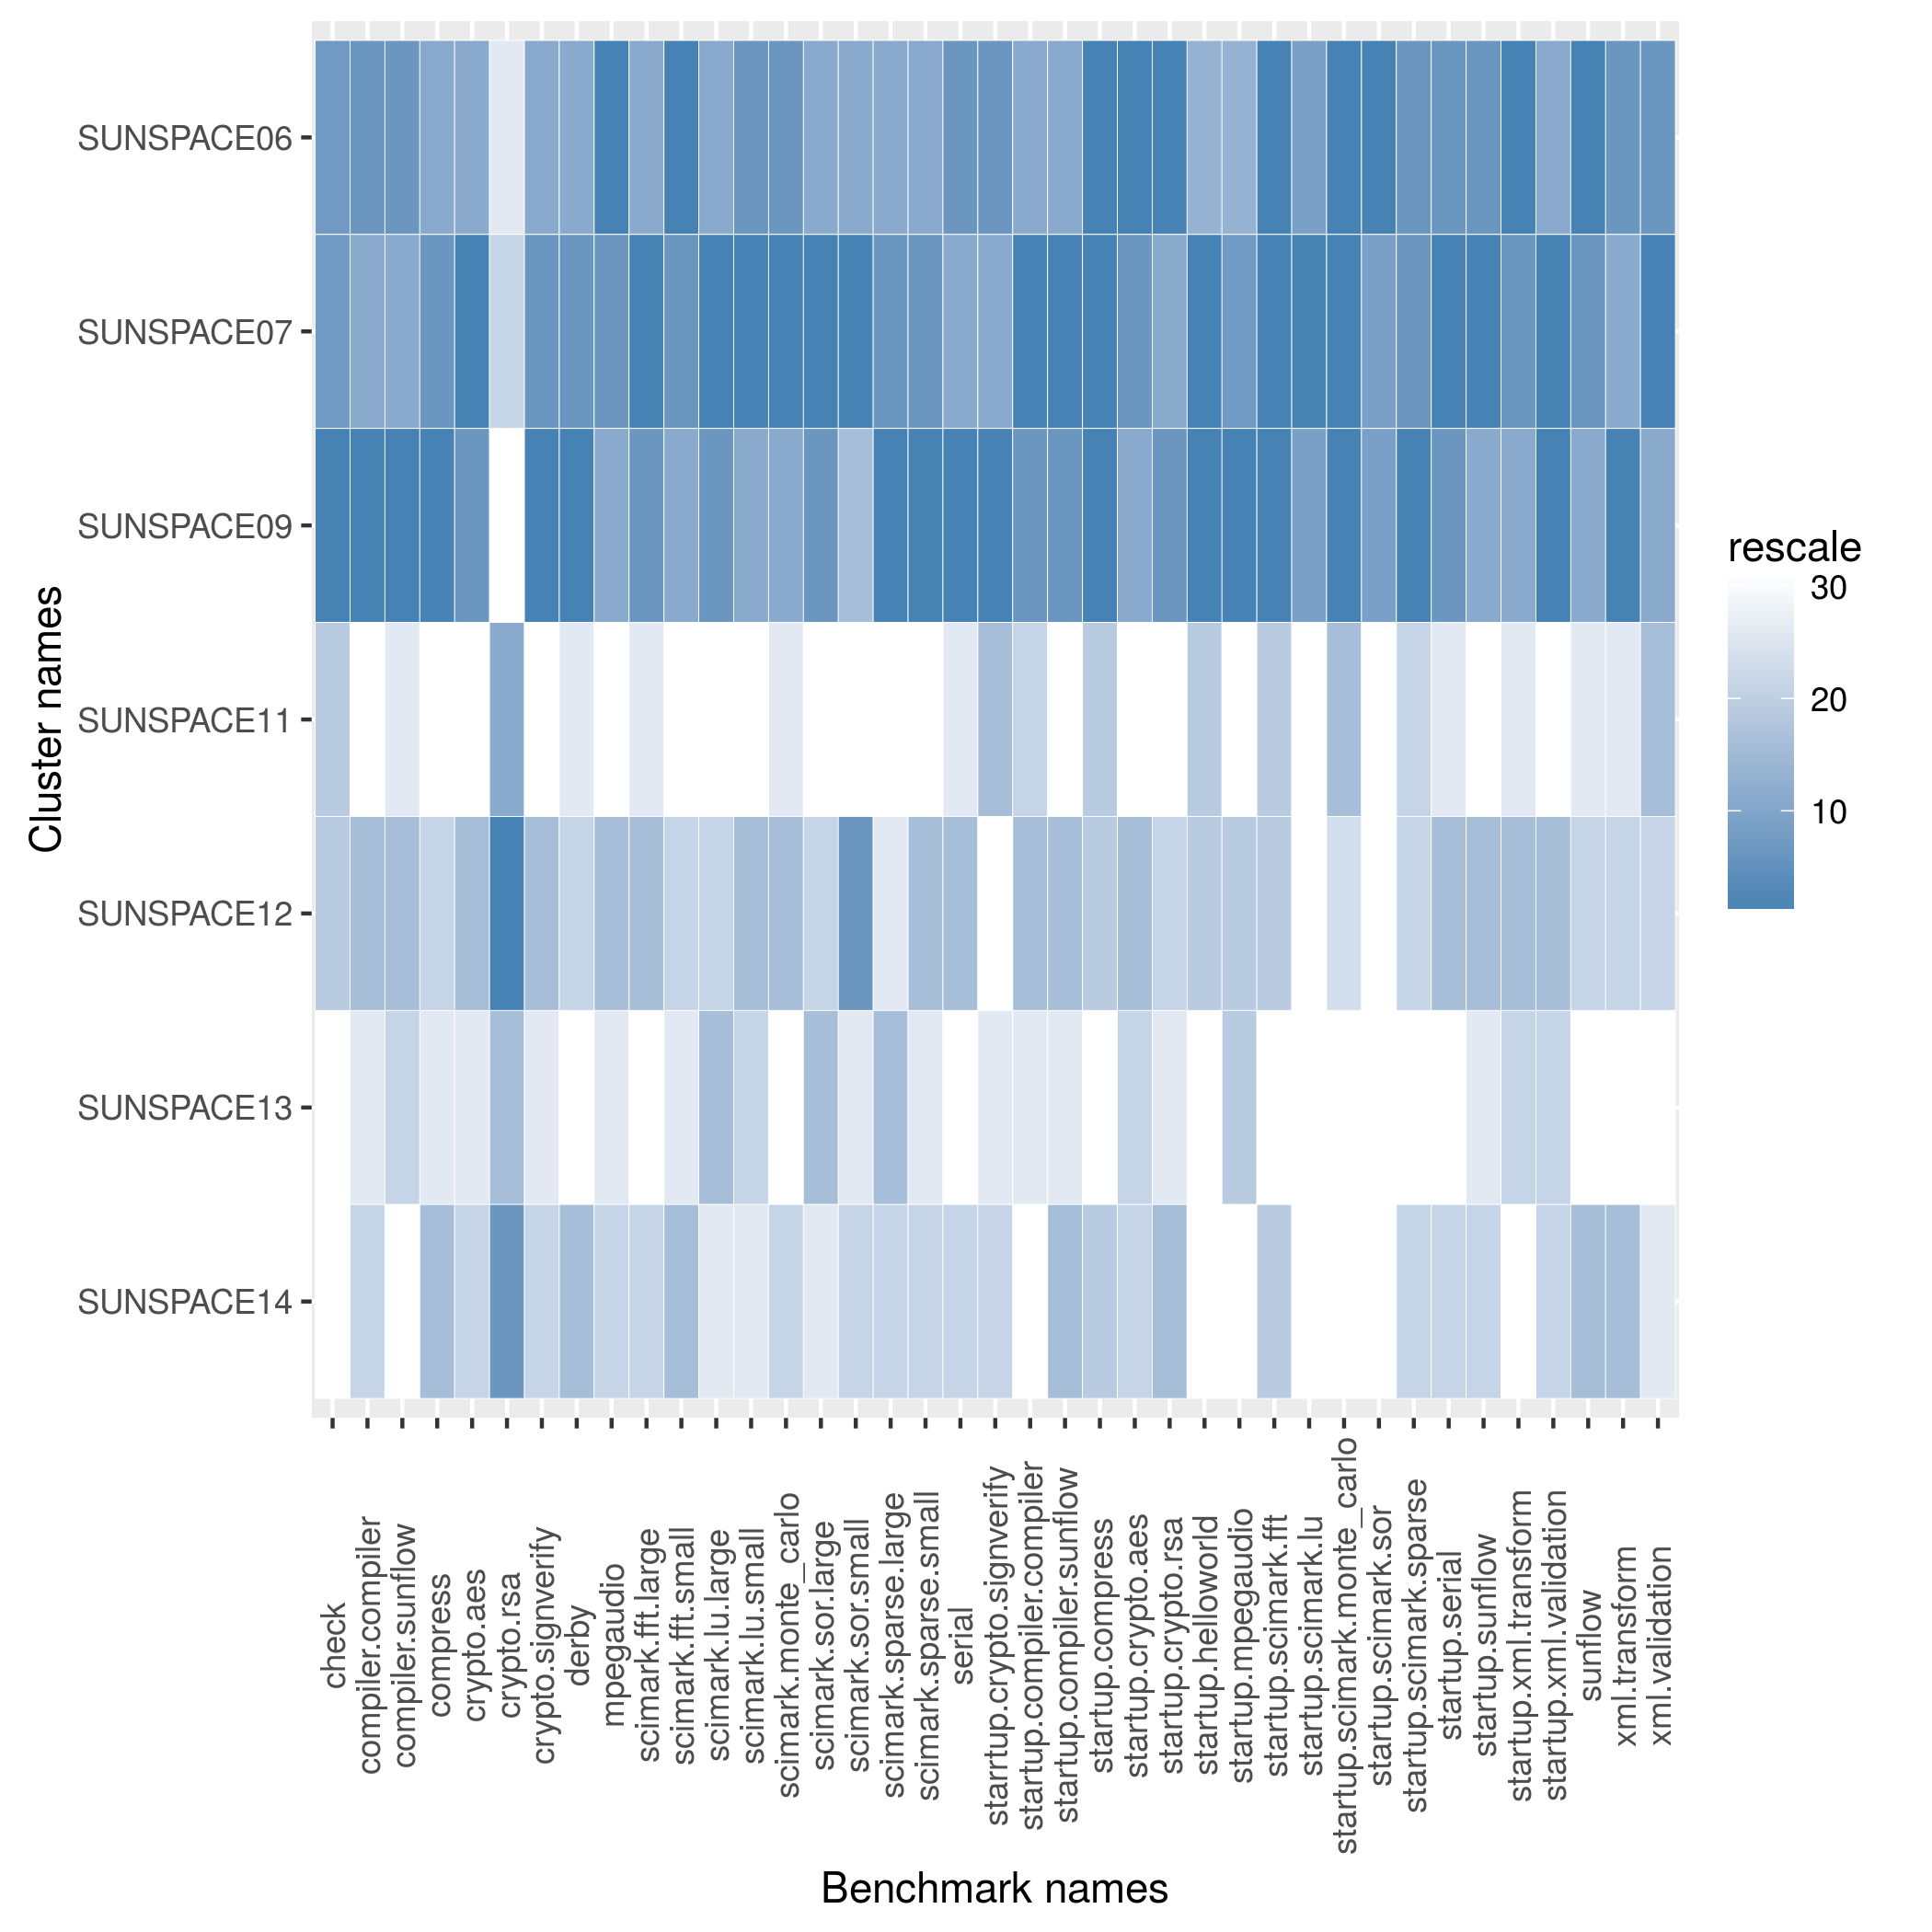

The file beside this chart, header and first rows:
name, check, compiler.compiler, compiler.sunflow, compress, crypto.aes, crypto.rsa, crypto.signverify, derby, mpegaudio, scimark.fft.large, scimark.fft.small, scimark.lu.large, scimark.lu.small, scimark.monte_carlo, scimark.sor.large, scimark.sor.small, scimark.sparse.large, scimark.sparse.small, serial, starrtup.crypto.signverify, startup.compiler.compiler, startup.compiler.sunflow, startup.compress
SUNSPACE06, 1277, 185.7, 71.86, 136.7, 45.6, 74.2, 127.4, 104.3, 67.86, 30.94, 266.4, 5.801, 188.4, 39.99, 27.87, 122.9, 18.77, 157.4, 73.85, 8.453, 2.658, 13.04, 37.71
SUNSPACE07, 1277, 184.3, 71.12, 137.1, 45.77, 74.35, 127.5, 104.7, 67.73, 31.12, 265, 5.809, 188.6, 40, 27.88, 122.9, 18.78, 157.7, 73.53, 8.397, 2.927, 13.26, 37.71
SUNSPACE09, 1304, 186.1, 72.44, 137.2, 45.69, 74.07, 127.8, 105.8, 67.72, 31.02, 261.6, 5.809, 188.4, 39.97, 27.87, 122.9, 18.78, 157.8, 74.16, 8.471, 2.828, 13.13, 37.71
SUNSPACE11, 967.7, 150.4, 59.21, 125.3, 37.61, 75.35, 120.8, 85.33, 57.16, 18.48, 213.1, 4.416, 132, 39.4, 24.63, 122.5, 14.16, 107.2, 56.52, 8.096, 2.23, 9.544, 28.71
SUNSPACE12, 967.7, 152.1, 59.53, 125.9, 37.74, 75.61, 121, 85.39, 57.37, 19.04, 213.9, 4.422, 132.4, 39.55, 24.75, 122.9, 14.17, 108.3, 57.15, 8.042, 2.239, 9.64, 28.71
SUNSPACE13, 769.2, 151.4, 59.31, 125.6, 37.7, 75.07, 120.9, 85.08, 57.2, 18.45, 213.4, 4.423, 132.4, 39.4, 24.76, 122.8, 14.19, 108, 55.6, 8.053, 2.193, 9.615, 28.49
SUNSPACE14, 769.2, 151.8, 59.1, 126, 37.72, 75.48, 121, 85.5, 57.35, 19, 214.7, 4.42, 132.4, 39.47, 24.75, 122.8, 14.18, 108.1, 56.67, 8.056, 2.162, 9.64, 28.71
